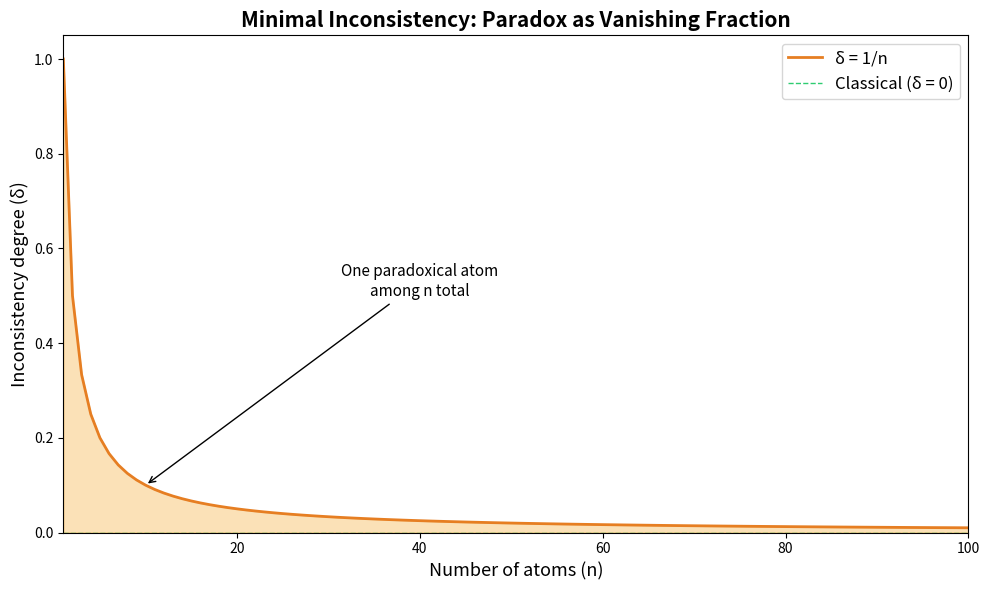

Reproduce this figure in Python.
#!/usr/bin/env python3
"""
Paradoxes as Theorems: Demo of the LP (Logic of Paradox) System

Demonstrates the three-valued paraconsistent logic where Liar, Russell,
and Berry paradoxes coexist as theorems in a nontrivial, self-sound system.
"""

from enum import Enum
from typing import Callable


class TV(Enum):
    """Three-valued truth: true, false, both."""
    TT = "true"
    FF = "false"
    BOTH = "both"

    def designated(self) -> bool:
        return self in (TV.TT, TV.BOTH)

    def neg(self) -> "TV":
        if self == TV.TT: return TV.FF
        if self == TV.FF: return TV.TT
        return TV.BOTH

    @staticmethod
    def conj(a: "TV", b: "TV") -> "TV":
        if a == TV.FF or b == TV.FF: return TV.FF
        if a == TV.TT: return b
        if b == TV.TT: return a
        return TV.BOTH

    @staticmethod
    def disj(a: "TV", b: "TV") -> "TV":
        if a == TV.TT or b == TV.TT: return TV.TT
        if a == TV.FF: return b
        if b == TV.FF: return a
        return TV.BOTH


def demo_explosion_fails():
    """Show that P ∧ ¬P does NOT imply Q in LP."""
    print("=" * 60)
    print("DEMO 1: Explosion Fails in LP")
    print("=" * 60)

    P = TV.BOTH
    Q = TV.FF

    contradiction = TV.conj(P, P.neg())
    print(f"  P = {P.value}")
    print(f"  ¬P = {P.neg().value}")
    print(f"  P ∧ ¬P = {contradiction.value}")
    print(f"  P ∧ ¬P designated? {contradiction.designated()}")
    print(f"  Q = {Q.value}")
    print(f"  Q designated? {Q.designated()}")
    print(f"  → Contradiction exists but Q is NOT proved!")
    print()

    print("  Classical comparison:")
    for p_bool in [True, False]:
        result = p_bool and (not p_bool)
        print(f"    P={p_bool}: P ∧ ¬P = {result} (always False)")
    print()


def demo_liar_sentence():
    """Show the Liar sentence works in LP."""
    print("=" * 60)
    print("DEMO 2: The Liar Sentence")
    print("=" * 60)

    L = TV.BOTH
    neg_L = L.neg()

    print(f"  Liar sentence L = '{L.value}'")
    print(f"  ¬L = '{neg_L.value}'")
    print(f"  L = ¬L? {L == neg_L}")
    print(f"  L designated (accepted as true)? {L.designated()}")
    print(f"  ¬L designated (accepted as true)? {neg_L.designated()}")
    print(f"  → L is both true AND false — the paradox is a theorem!")
    print()

    print("  Classical comparison:")
    for l_bool in [True, False]:
        print(f"    L={l_bool}: ¬L={not l_bool}, L=¬L? {l_bool == (not l_bool)}")
    print("    → No classical assignment works!")
    print()


def demo_russell_set():
    """Show Russell's set works in LP."""
    print("=" * 60)
    print("DEMO 3: Russell's Set")
    print("=" * 60)

    R_mem_R = TV.BOTH
    not_R_mem_R = R_mem_R.neg()

    print(f"  R ∈ R = '{R_mem_R.value}'")
    print(f"  R ∉ R = ¬(R ∈ R) = '{not_R_mem_R.value}'")
    print(f"  R ∈ R = ¬(R ∈ R)? {R_mem_R == not_R_mem_R}")
    print(f"  R ∈ R designated? {R_mem_R.designated()}")
    print(f"  R ∉ R designated? {not_R_mem_R.designated()}")
    print(f"  → Russell's set is simultaneously a member and non-member!")
    print()


def demo_berry_paradox():
    """Show Berry's paradox resolution in LP."""
    print("=" * 60)
    print("DEMO 4: Berry's Paradox")
    print("=" * 60)

    definable = {
        0: TV.TT, 1: TV.TT, 2: TV.TT,  # Small numbers: definable
        3: TV.TT, 4: TV.TT, 5: TV.TT,
        42: TV.BOTH,  # Berry's number: both definable and not
        1000: TV.FF, 1001: TV.FF,  # Large numbers: not definable
    }

    print("  Number → Definability status:")
    for n, v in sorted(definable.items()):
        status = "definable" if v == TV.TT else "undefinable" if v == TV.FF else "BOTH (Berry!)"
        print(f"    {n:>5}: {v.value:>5} — {status}")
    print()
    print("  Berry's number (42) is BOTH definable and undefinable.")
    print("  This is consistent because 'both' is a fixed point of negation.")
    print()


def demo_self_soundness():
    """Show the system proves its own soundness."""
    print("=" * 60)
    print("DEMO 5: Self-Soundness")
    print("=" * 60)

    atoms = {"Liar": TV.BOTH, "Normal_True": TV.TT, "Normal_False": TV.FF}

    print("  Atom valuations:")
    for name, v in atoms.items():
        print(f"    {name}: {v.value} (designated: {v.designated()})")

    print()
    print("  Truth predicate T(φ) = φ (transparent):")
    for name, v in atoms.items():
        t_v = v  # transparent truth
        print(f"    T({name}) = {t_v.value}")
        if v.designated():
            print(f"      → {name} designated → T({name}) designated ✓")

    print()
    print("  Self-soundness: every designated φ has T(φ) designated ✓")
    print("  Nontriviality: Normal_False is NOT designated ✓")
    print("  → System proves its own soundness without collapsing!")
    print()


def demo_de_morgan():
    """Verify De Morgan's laws hold in LP."""
    print("=" * 60)
    print("DEMO 6: De Morgan's Laws in LP")
    print("=" * 60)

    all_tv = [TV.TT, TV.FF, TV.BOTH]
    all_pass = True

    for a in all_tv:
        for b in all_tv:
            lhs1 = TV.conj(a, b).neg()
            rhs1 = TV.disj(a.neg(), b.neg())
            lhs2 = TV.disj(a, b).neg()
            rhs2 = TV.conj(a.neg(), b.neg())

            ok1 = lhs1 == rhs1
            ok2 = lhs2 == rhs2
            if not ok1 or not ok2:
                all_pass = False
                print(f"  FAIL: a={a.value}, b={b.value}")

    if all_pass:
        print("  All 9 × 2 = 18 De Morgan checks passed ✓")
    print()


def demo_inconsistency_degree():
    """Show minimal inconsistency measurement."""
    print("=" * 60)
    print("DEMO 7: Inconsistency Degree")
    print("=" * 60)

    for n in [3, 5, 10, 50, 100]:
        # One glutty atom (the Liar), rest classical
        degree = 1.0 / n
        print(f"  n={n:>3} atoms, 1 paradoxical → δ = {degree:.4f} ({degree*100:.1f}%)")

    print()
    print("  As the system grows, inconsistency → 0.")
    print("  The paradox is an infinitesimal fraction of the whole.")
    print()


if __name__ == "__main__":
    print()
    print("╔══════════════════════════════════════════════════════════╗")
    print("║   PARADOXES AS THEOREMS: LP Logic Demo                  ║")
    print("╚══════════════════════════════════════════════════════════╝")
    print()

    demo_explosion_fails()
    demo_liar_sentence()
    demo_russell_set()
    demo_berry_paradox()
    demo_self_soundness()
    demo_de_morgan()
    demo_inconsistency_degree()

    print("All demos completed successfully.")


#!/usr/bin/env python3
"""
Visualization: LP Truth Tables and Explosion Comparison

Creates a side-by-side comparison of classical vs LP truth tables,
showing how explosion fails in LP but holds in classical logic.
"""

import matplotlib
matplotlib.use('Agg')
import matplotlib.pyplot as plt
import matplotlib.patches as mpatches
import numpy as np


def tv_neg(v: str) -> str:
    return {"T": "F", "F": "T", "B": "B"}[v]

def tv_conj(a: str, b: str) -> str:
    if a == "F" or b == "F": return "F"
    if a == "T": return b
    if b == "T": return a
    return "B"

def tv_disj(a: str, b: str) -> str:
    if a == "T" or b == "T": return "T"
    if a == "F": return b
    if b == "F": return a
    return "B"

def designated(v: str) -> bool:
    return v in ("T", "B")


def create_truth_table_figure():
    fig, axes = plt.subplots(1, 3, figsize=(16, 6))
    fig.suptitle("Paraconsistent Logic (LP): Three-Valued Truth Tables",
                 fontsize=16, fontweight='bold', y=0.98)

    colors = {"T": "#2ecc71", "F": "#e74c3c", "B": "#f39c12"}
    labels = {"T": "True", "F": "False", "B": "Both"}

    # Negation table
    ax = axes[0]
    ax.set_title("Negation (¬)", fontsize=14, fontweight='bold')
    vals = ["T", "F", "B"]
    table_data = []
    cell_colors = []
    for v in vals:
        nv = tv_neg(v)
        table_data.append([labels[v], labels[nv]])
        cell_colors.append([colors[v], colors[nv]])

    table = ax.table(cellText=table_data,
                     colLabels=["a", "¬a"],
                     cellColours=cell_colors,
                     loc='center',
                     cellLoc='center')
    table.auto_set_font_size(False)
    table.set_fontsize(12)
    table.scale(1, 2)
    for cell in table.get_celld().values():
        cell.set_text_props(color='white', fontweight='bold')
    ax.axis('off')

    # Conjunction table
    ax = axes[1]
    ax.set_title("Conjunction (∧)", fontsize=14, fontweight='bold')
    table_data = []
    cell_colors = []
    for a in vals:
        row = []
        row_colors = []
        for b in vals:
            r = tv_conj(a, b)
            row.append(labels[r])
            row_colors.append(colors[r])
        table_data.append(row)
        cell_colors.append(row_colors)

    table = ax.table(cellText=table_data,
                     rowLabels=[labels[v] for v in vals],
                     colLabels=[labels[v] for v in vals],
                     cellColours=cell_colors,
                     loc='center',
                     cellLoc='center')
    table.auto_set_font_size(False)
    table.set_fontsize(11)
    table.scale(1, 2)
    for cell in table.get_celld().values():
        cell.set_text_props(color='white', fontweight='bold')
    ax.axis('off')

    # Disjunction table
    ax = axes[2]
    ax.set_title("Disjunction (∨)", fontsize=14, fontweight='bold')
    table_data = []
    cell_colors = []
    for a in vals:
        row = []
        row_colors = []
        for b in vals:
            r = tv_disj(a, b)
            row.append(labels[r])
            row_colors.append(colors[r])
        table_data.append(row)
        cell_colors.append(row_colors)

    table = ax.table(cellText=table_data,
                     rowLabels=[labels[v] for v in vals],
                     colLabels=[labels[v] for v in vals],
                     cellColours=cell_colors,
                     loc='center',
                     cellLoc='center')
    table.auto_set_font_size(False)
    table.set_fontsize(11)
    table.scale(1, 2)
    for cell in table.get_celld().values():
        cell.set_text_props(color='white', fontweight='bold')
    ax.axis('off')

    plt.tight_layout(rect=[0, 0.05, 1, 0.93])

    legend_patches = [mpatches.Patch(color=colors[k], label=labels[k]) for k in vals]
    fig.legend(handles=legend_patches, loc='lower center', ncol=3, fontsize=12)

    plt.savefig("viz_truth_tables.png", dpi=150, bbox_inches='tight')
    plt.close()
    print("Saved: viz_truth_tables.png")


def create_explosion_comparison():
    fig, (ax1, ax2) = plt.subplots(1, 2, figsize=(14, 5))
    fig.suptitle("Explosion: Classical vs Paraconsistent",
                 fontsize=16, fontweight='bold')

    # Classical
    ax1.set_title("Classical Logic", fontsize=14)
    ax1.text(0.5, 0.85, "P ∧ ¬P → Q", fontsize=18, ha='center',
             fontfamily='monospace', fontweight='bold')
    ax1.text(0.5, 0.65, "Always valid!", fontsize=14, ha='center',
             color='red', fontweight='bold')
    ax1.text(0.5, 0.45, "If P=T: T ∧ F = F (premise false)", fontsize=11, ha='center')
    ax1.text(0.5, 0.30, "If P=F: F ∧ T = F (premise false)", fontsize=11, ha='center')
    ax1.text(0.5, 0.15, "Contradiction → ANYTHING follows", fontsize=12,
             ha='center', color='red', style='italic')
    ax1.set_xlim(0, 1)
    ax1.set_ylim(0, 1)
    ax1.axis('off')
    ax1.patch.set_facecolor('#ffebee')

    # Paraconsistent
    ax2.set_title("LP (Paraconsistent)", fontsize=14)
    ax2.text(0.5, 0.85, "P ∧ ¬P → Q", fontsize=18, ha='center',
             fontfamily='monospace', fontweight='bold')
    ax2.text(0.5, 0.65, "INVALID when P = Both!", fontsize=14, ha='center',
             color='green', fontweight='bold')
    ax2.text(0.5, 0.45, "P=Both: Both ∧ Both = Both ✓", fontsize=11, ha='center')
    ax2.text(0.5, 0.30, "Q=False: not designated ✗", fontsize=11, ha='center')
    ax2.text(0.5, 0.15, "Contradiction is CONTAINED", fontsize=12,
             ha='center', color='green', style='italic')
    ax2.set_xlim(0, 1)
    ax2.set_ylim(0, 1)
    ax2.axis('off')
    ax2.patch.set_facecolor('#e8f5e9')

    plt.tight_layout()
    plt.savefig("viz_explosion.png", dpi=150, bbox_inches='tight')
    plt.close()
    print("Saved: viz_explosion.png")


def create_inconsistency_degree_plot():
    fig, ax = plt.subplots(figsize=(10, 6))

    ns = list(range(1, 101))
    degrees = [1.0 / n for n in ns]

    ax.fill_between(ns, degrees, alpha=0.3, color='#f39c12')
    ax.plot(ns, degrees, color='#e67e22', linewidth=2, label='δ = 1/n')
    ax.axhline(y=0, color='#2ecc71', linewidth=1, linestyle='--',
               label='Classical (δ = 0)')

    ax.set_xlabel("Number of atoms (n)", fontsize=13)
    ax.set_ylabel("Inconsistency degree (δ)", fontsize=13)
    ax.set_title("Minimal Inconsistency: Paradox as Vanishing Fraction",
                 fontsize=15, fontweight='bold')
    ax.legend(fontsize=12)
    ax.set_xlim(1, 100)
    ax.set_ylim(0, 1.05)

    ax.annotate('One paradoxical atom\namong n total',
                xy=(10, 0.1), xytext=(40, 0.5),
                fontsize=11, arrowprops=dict(arrowstyle='->', color='black'),
                ha='center')

    plt.tight_layout()
    plt.savefig("viz_inconsistency.png", dpi=150, bbox_inches='tight')
    plt.close()
    print("Saved: viz_inconsistency.png")


if __name__ == "__main__":
    create_truth_table_figure()
    create_explosion_comparison()
    create_inconsistency_degree_plot()
    print("All visualizations generated.")
